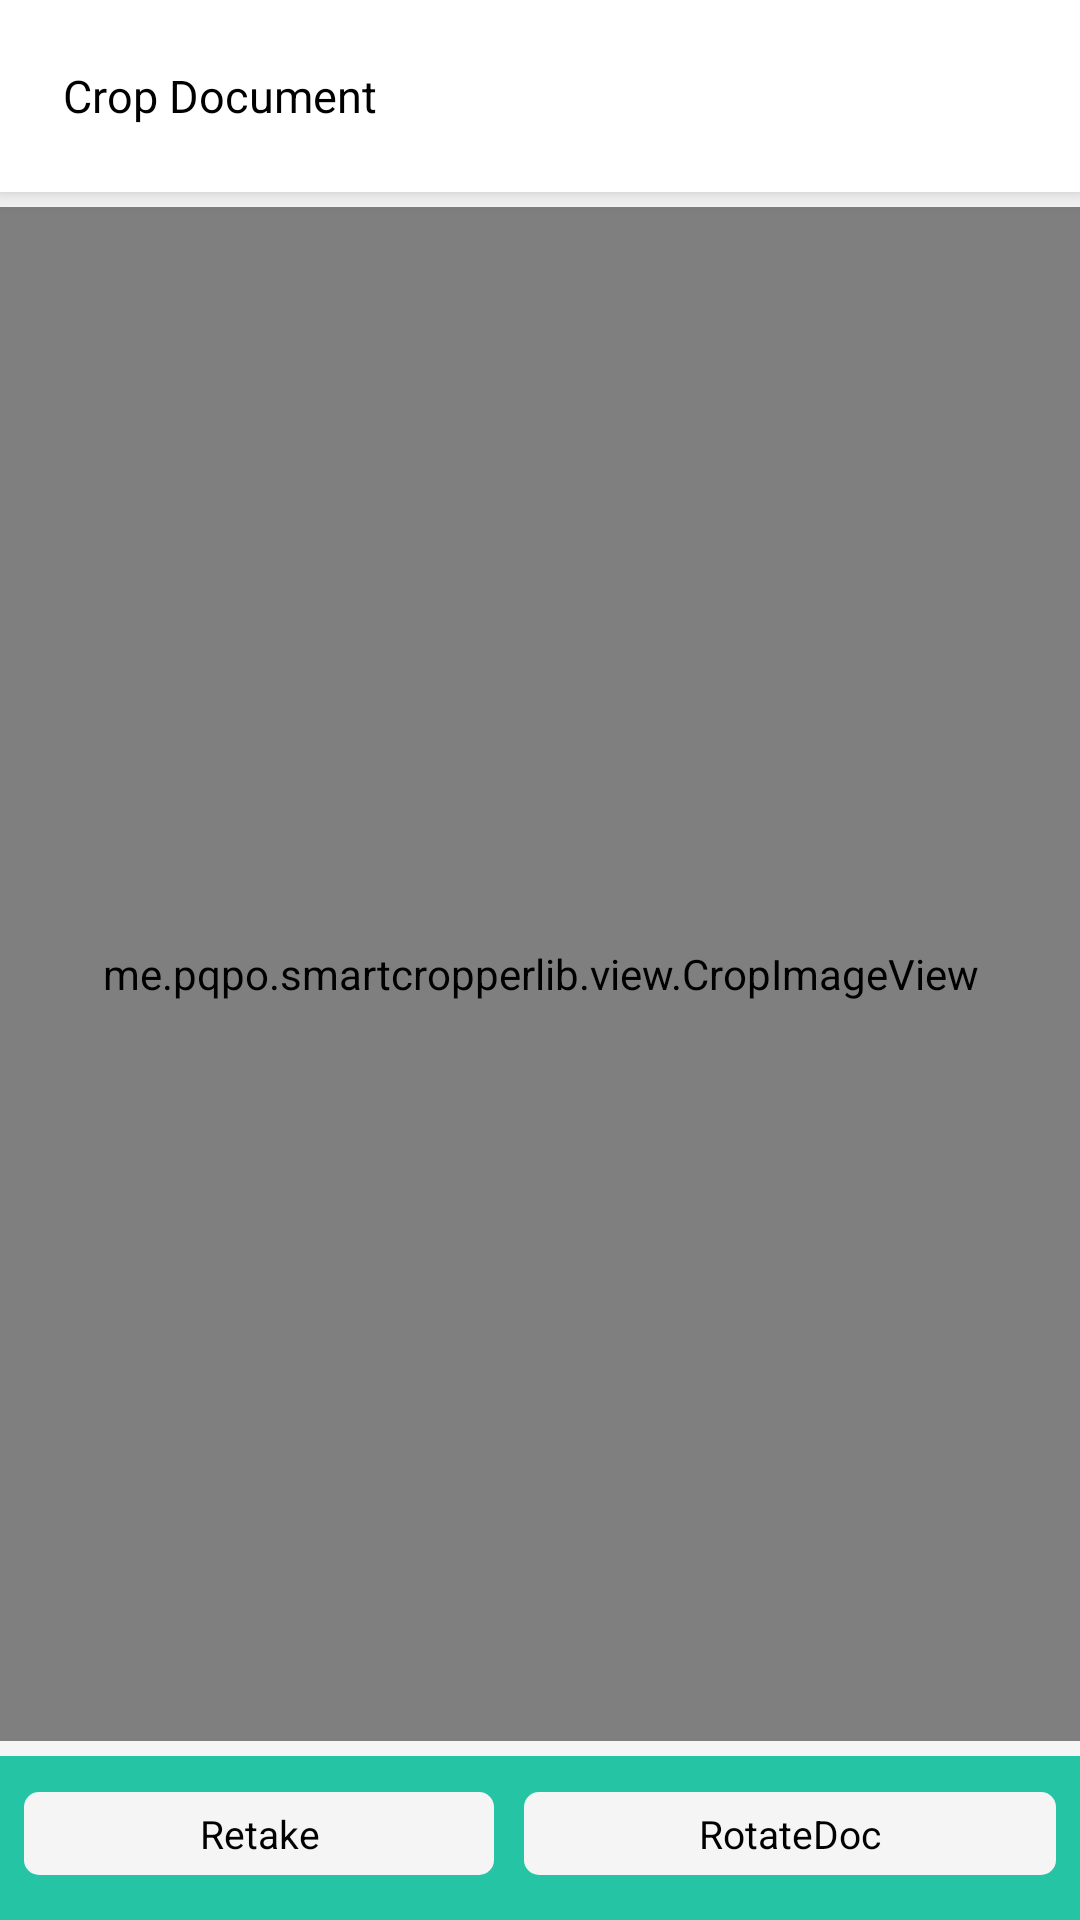

Produce the Android XML layout that renders to this screen, including the resource entries it uses.
<!-- AndroidManifest.xml: activity theme Theme.Material3.Light.NoActionBar -->
<!-- res/layout/activity_crop_document.xml -->
<?xml version="1.0" encoding="utf-8"?>
<LinearLayout xmlns:android="http://schemas.android.com/apk/res/android"
    xmlns:app="http://schemas.android.com/apk/res-auto"
    android:layout_width="match_parent"
    android:layout_height="match_parent"
    android:background="@color/bg_color1"
    android:orientation="vertical">

    <LinearLayout
        android:layout_width="match_parent"
        android:layout_height="0dp"
        android:layout_weight="1"
        android:orientation="vertical">

        <RelativeLayout
            android:layout_width="match_parent"
            android:layout_height="?attr/actionBarSize"
            android:background="@color/white"
            android:elevation="5dp">

            <ImageView
                android:id="@+id/iv_back"
                android:layout_width="wrap_content"
                android:layout_height="wrap_content"
                android:layout_centerVertical="true"
                android:layout_marginStart="2dp"
                android:onClick="onClick"
                android:padding="7dp"
                android:src="@drawable/ic_back" />

            <TextView
                android:layout_width="wrap_content"
                android:layout_height="wrap_content"
                android:layout_centerVertical="true"
                android:layout_marginLeft="5dp"
                android:layout_toEndOf="@+id/iv_back"
                android:text="@string/cropDocument"
                android:textColor="@color/black"
                android:textSize="15dp" />

            <ImageView
                android:id="@+id/iv_done"
                android:layout_width="28dp"
                android:layout_height="28dp"
                android:layout_alignParentEnd="true"
                android:layout_centerVertical="true"
                android:layout_marginEnd="7dp"
                android:onClick="onClick"
                android:padding="7dp"
                android:src="@drawable/ic_check_mark" />
        </RelativeLayout>

        <RelativeLayout
            android:layout_width="match_parent"
            android:layout_height="match_parent">

            <RelativeLayout
                android:id="@id/ll_top"
                android:layout_width="match_parent"
                android:layout_height="wrap_content"
                android:layout_above="@+id/ly_bottom">


                <FrameLayout
                    android:layout_width="match_parent"
                    android:layout_height="match_parent"
                    android:layout_marginTop="5dp"
                    android:layout_marginBottom="5dp"
                    android:gravity="center"
                    android:orientation="vertical">



                    <me.pqpo.smartcropperlib.view.CropImageView
                        android:id="@+id/iv_preview_crop"
                        android:layout_width="match_parent"
                        android:layout_height="match_parent"
                        android:layout_gravity="center"
                        android:padding="12dp"

                        app:civAutoScanEnable="true"
                        app:civLineColor="@color/light_txt_color"
                        app:civMagnifierCrossColor="@color/light_txt_color"
                        app:civPointColor="@color/light_txt_color"
                        app:civPointFillColor="@color/light_txt_color"
                        app:civShowEdgeMidPoint="true"
                        app:civShowGuideLine="true" />
                </FrameLayout>

            </RelativeLayout>

            <LinearLayout
                android:id="@+id/ly_bottom"
                android:layout_width="match_parent"
                android:layout_height="wrap_content"
                android:layout_alignParentBottom="true"
                android:background="@color/toolbar_color"
                android:gravity="center"
                android:orientation="vertical"
                android:paddingTop="12dp"
                android:paddingBottom="15dp">

                <LinearLayout
                    android:layout_width="match_parent"
                    android:layout_height="wrap_content"
                    android:gravity="center"
                    android:orientation="horizontal">

                    <TextView
                        android:id="@+id/iv_retake"
                        android:layout_width="wrap_content"
                        android:layout_height="wrap_content"
                        android:layout_marginLeft="8dp"
                        android:layout_marginRight="5dp"
                        android:layout_weight="1"
                        android:background="@drawable/white_bg"

                        android:gravity="center"
                        android:onClick="onClick"
                        android:padding="5dp"
                        android:text="@string/retake"
                        android:textColor="@color/black"
                        android:textSize="13dp" />

                    <TextView
                        android:id="@+id/iv_Rotate_Doc"
                        android:layout_width="wrap_content"
                        android:layout_height="wrap_content"
                        android:layout_marginLeft="5dp"
                        android:layout_marginRight="8dp"
                        android:layout_weight="1"
                        android:background="@drawable/white_bg"

                        android:gravity="center"
                        android:onClick="onClick"
                        android:padding="5dp"
                        android:text="@string/rotateDoc"
                        android:textColor="@color/black"
                        android:textSize="13dp" />
                </LinearLayout>
            </LinearLayout>
        </RelativeLayout>
    </LinearLayout>

</LinearLayout>
<!-- resources referenced by this layout -->
<resources>
  <color name="bg_color1">#f5f5f5</color>
  <color name="black">#FF000000</color>
  <color name="light_txt_color">#4FCAB1</color>
  <color name="toolbar_color">#25c4a4</color>
  <color name="white">#FFFFFFFF</color>
  <!-- drawable white_bg (drawable) -->
  <?xml version="1.0" encoding="utf-8"?>
  <shape xmlns:android="http://schemas.android.com/apk/res/android" xmlns:app="http://schemas.android.com/apk/res-auto" xmlns:aapt="http://schemas.android.com/aapt">
      <solid android:color="@color/bg_color1"/>
      <corners android:radius="5dp"/>
  </shape>
  <string name="cropDocument">Crop Document</string>
  <string name="retake">Retake</string>
  <string name="rotateDoc">RotateDoc</string>
</resources>
